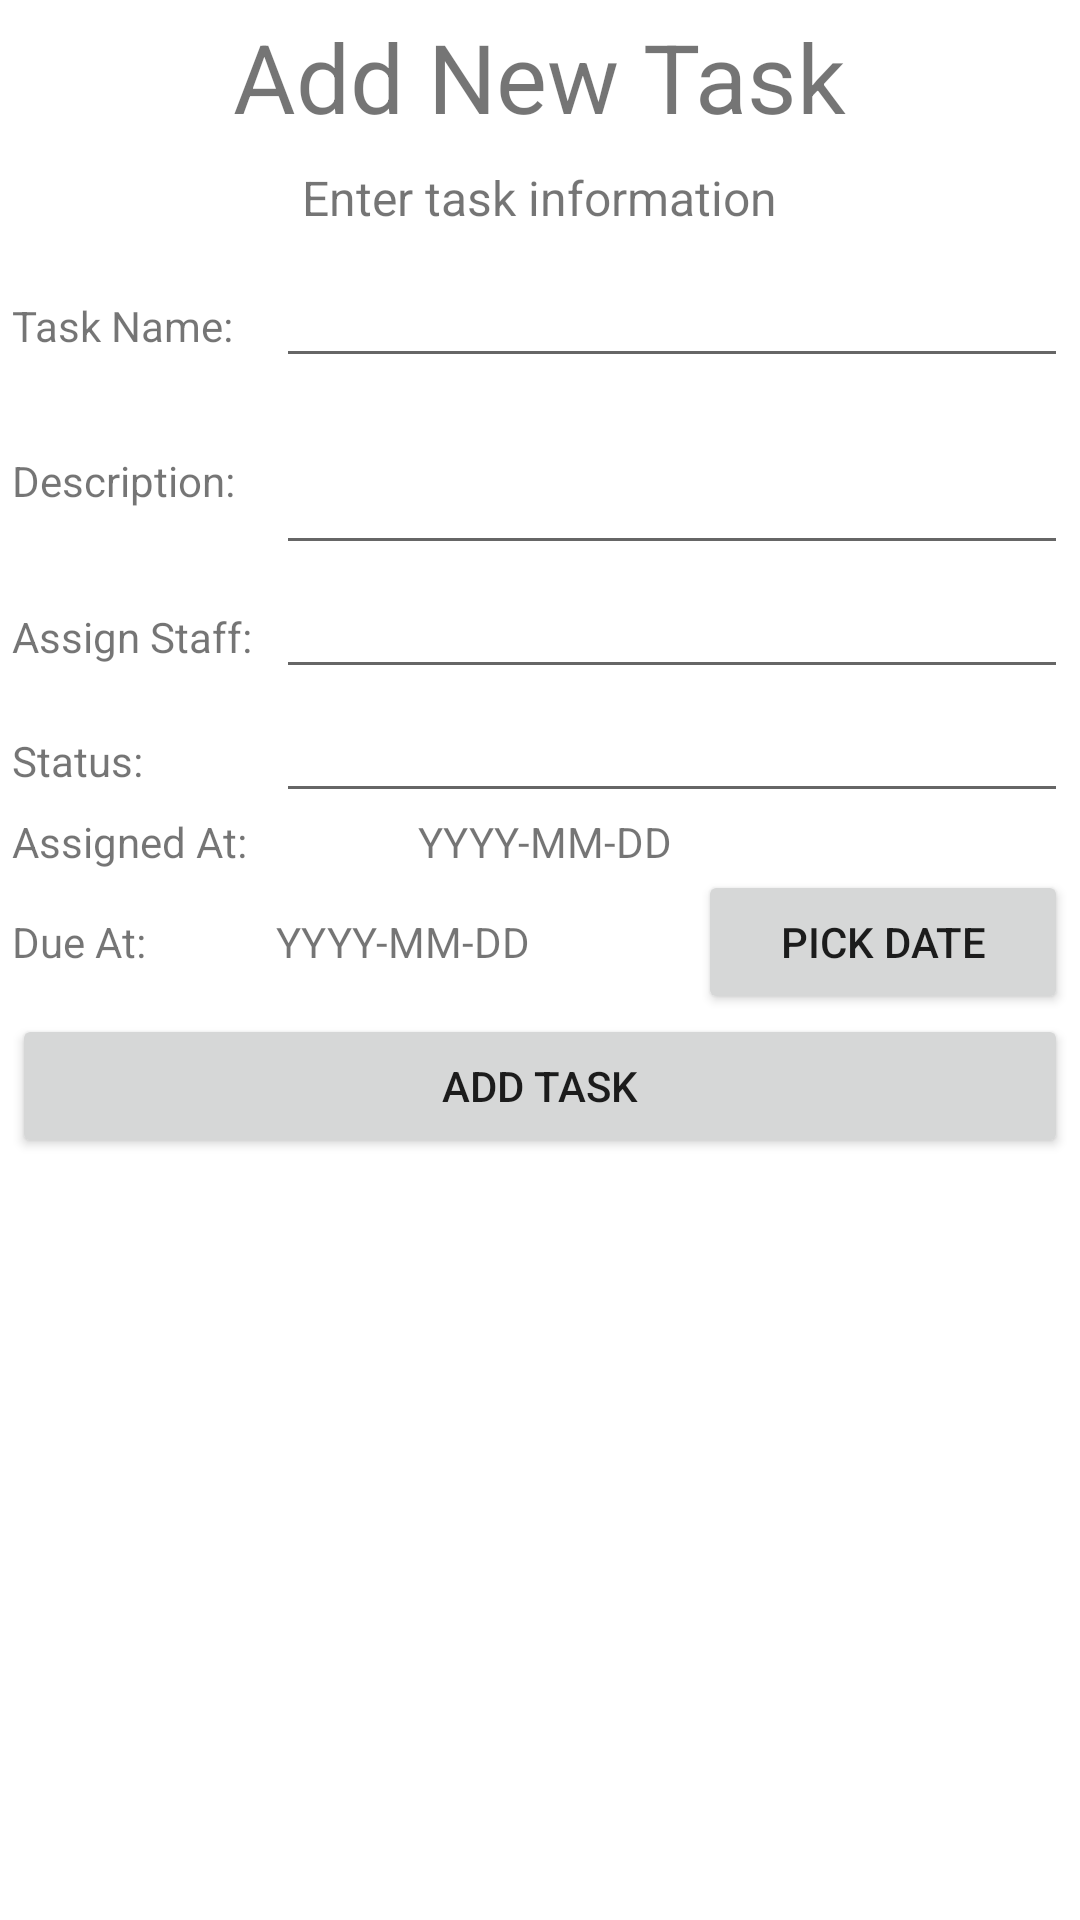

The Android layout XML behind this screen, and the referenced resources:
<!-- AndroidManifest.xml: application theme Theme.TaskManagement -->
<!-- res/layout/activity_create_task.xml -->
<?xml version="1.0" encoding="utf-8"?>
<GridLayout
    xmlns:android="http://schemas.android.com/apk/res/android"
    android:layout_width="match_parent"
    android:layout_height="match_parent"
    android:useDefaultMargins="true"
    android:alignmentMode="alignBounds"
    android:columnOrderPreserved="false"
    android:columnCount="2"
    >

    <TextView
        android:layout_columnSpan="2"
        android:layout_gravity="center_horizontal"
        android:text="Add New Task"
        android:textSize="32dip" />

    <TextView
        android:layout_columnSpan="2"
        android:layout_gravity="center"
        android:text="Enter task information"
        android:textSize="16dip" />

    <LinearLayout
        android:layout_width="fill_parent"
        android:layout_height="fill_parent"
        android:orientation="vertical" >

        <LinearLayout
            android:layout_width="fill_parent"
            android:layout_height="wrap_content"
            android:orientation="horizontal" >

            <TextView
                android:layout_width="0dp"
                android:layout_height="wrap_content"
                android:layout_weight="0.25"
                android:text="Task Name:" />

            <EditText
                android:id="@+id/txtTaskName"
                android:layout_width="0dp"
                android:layout_height="wrap_content"
                android:layout_weight="0.75" />
        </LinearLayout>

        <LinearLayout
            android:layout_width="fill_parent"
            android:layout_height="wrap_content"
            android:orientation="horizontal" >

            <TextView
                android:layout_width="0dp"
                android:layout_height="wrap_content"
                android:layout_weight="0.25"
                android:text="Description:" />

            <EditText
                android:id="@+id/txtTaskDesc"
                android:layout_width="0dp"
                android:layout_height="wrap_content"
                android:layout_weight="0.75"
                android:inputType="textMultiLine"
                android:lines="2" />
        </LinearLayout>

        <LinearLayout
            android:layout_width="fill_parent"
            android:layout_height="wrap_content"
            android:orientation="horizontal" >

            <TextView
                android:layout_width="0dp"
                android:layout_height="wrap_content"
                android:layout_weight="0.25"
                android:text="Assign Staff:" />

            <EditText
                android:id="@+id/txtStaffName"
                android:layout_width="0dp"
                android:layout_height="wrap_content"
                android:layout_weight="0.75" />
        </LinearLayout>

        <LinearLayout
            android:layout_width="fill_parent"
            android:layout_height="wrap_content"
            android:orientation="horizontal" >

            <TextView
                android:layout_width="0dp"
                android:layout_height="wrap_content"
                android:layout_weight="0.25"
                android:text="Status:" />

            <EditText
                android:id="@+id/txtStatus"
                android:layout_width="0dp"
                android:layout_height="wrap_content"
                android:layout_weight="0.75"
                android:focusable="false"

                />

        </LinearLayout>

        <LinearLayout
            android:layout_width="fill_parent"
            android:layout_height="wrap_content"
            android:orientation="horizontal" >

        </LinearLayout>

        <LinearLayout
            android:layout_width="fill_parent"
            android:layout_height="wrap_content"
            android:orientation="horizontal" >
            <TextView
                android:layout_width="0dp"
                android:layout_height="wrap_content"
                android:layout_weight="0.25"
                android:text="Assigned At:" />

            <TextView
                android:id="@+id/tvCreated"
                android:layout_width="0dp"
                android:layout_height="wrap_content"
                android:layout_weight="0.4"
                android:text="YYYY-MM-DD" />


            />

        </LinearLayout>

        <LinearLayout
            android:layout_width="fill_parent"
            android:layout_height="wrap_content"
            android:orientation="horizontal" >
            <TextView
                android:layout_width="0dp"
                android:layout_height="wrap_content"
                android:layout_weight="0.25"
                android:text="Due At:" />

            <TextView
                android:id="@+id/tvDue"
                android:layout_width="0dp"
                android:layout_height="wrap_content"
                android:layout_weight="0.4"
                android:text="YYYY-MM-DD" />

            <Button
                android:layout_width="0dp"
                android:layout_height="wrap_content"
                android:text="Pick Date"
                android:layout_weight="0.35"
                android:onClick="showDatePickerDialog"

                />

        </LinearLayout>



        <LinearLayout
            android:layout_width="match_parent"
            android:layout_height="wrap_content"
            >

            <Button
                android:layout_width="match_parent"
                android:layout_height="wrap_content"
                android:text="Add Task"
                android:onClick="addNewTask" />

        </LinearLayout>


    </LinearLayout>

</GridLayout>
<!-- resources referenced by this layout -->
<resources>
  <style name="Theme.TaskManagement" parent="Theme.MaterialComponents.DayNight.DarkActionBar">
          
          <item name="colorPrimary">@color/purple</item>
          <item name="colorPrimaryVariant">@color/purple_700</item>
          <item name="colorOnPrimary">@color/white</item>
          
          <item name="colorSecondary">@color/white</item>
          <item name="colorSecondaryVariant">@color/teal_700</item>
          <item name="colorOnSecondary">@color/black</item>
          
          <item name="android:statusBarColor" tools:targetApi="l">?attr/colorPrimary</item>
          
      </style>
  <color name="purple">#4D0052</color>
  <color name="purple_700">#FF3700B3</color>
  <color name="white">#FFFFFFFF</color>
  <color name="teal_700">#FF018786</color>
  <color name="black">#FF000000</color>
</resources>
